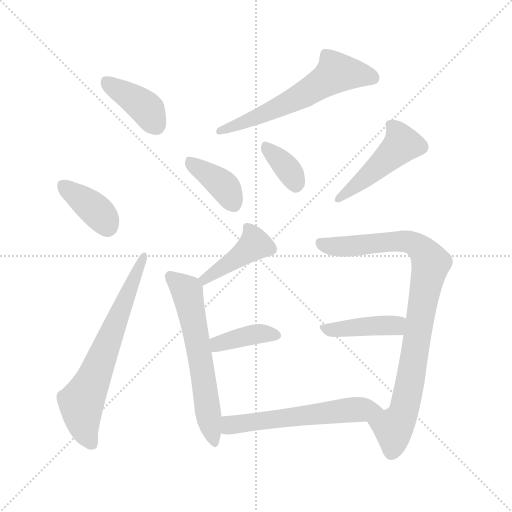
t = 0.00 s
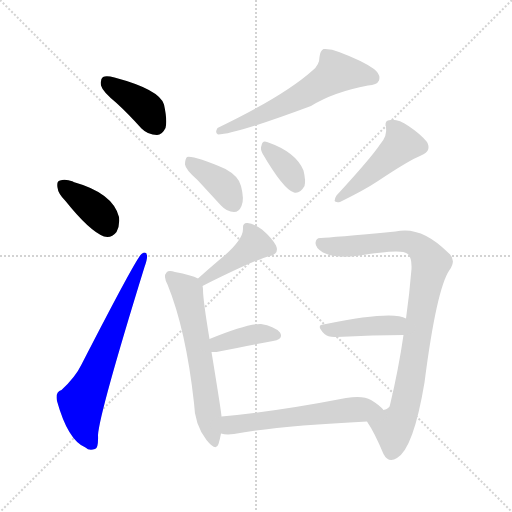
t = 1.76 s
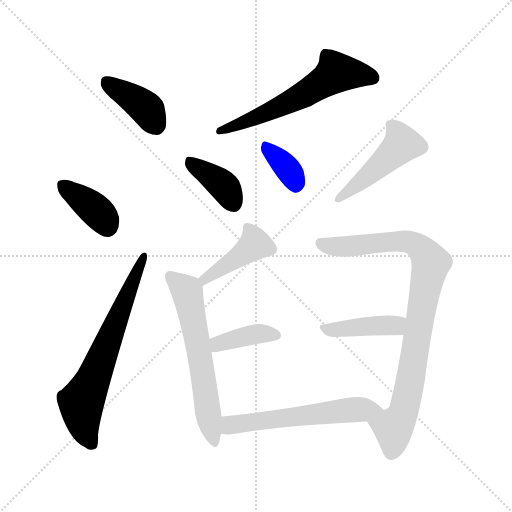
t = 3.52 s
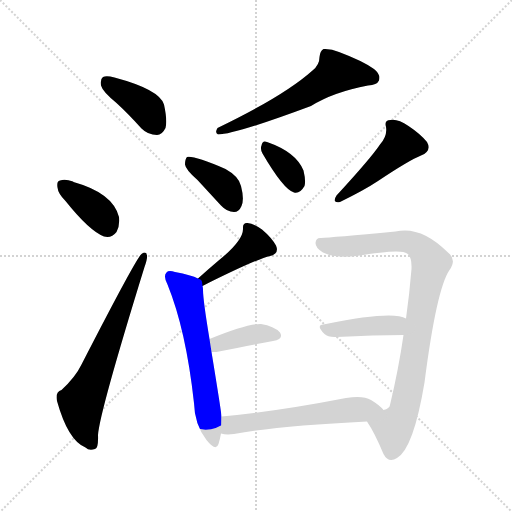
t = 5.27 s
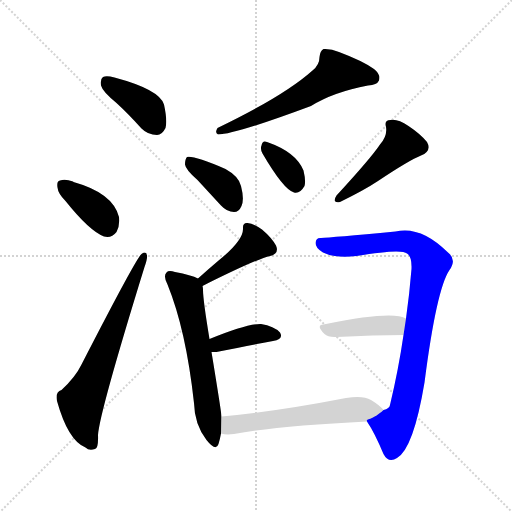
t = 7.03 s
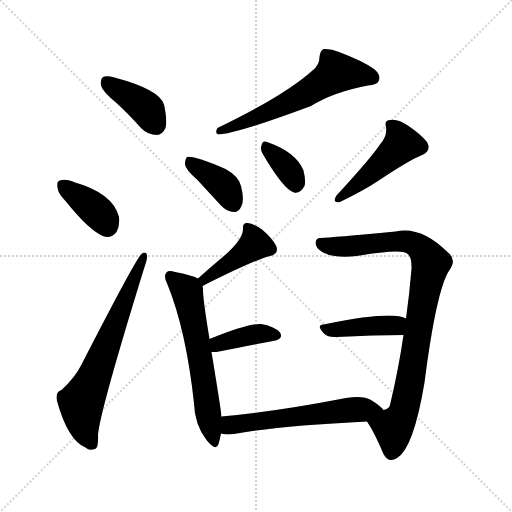
t = 8.79 s

The animated SVG that drew these frames (rendered in a browser with its animation timeline set to each time). Animation: 13 CSS @keyframes rules; one cycle of 8.79 s.

<svg version="1.1" viewBox="0 0 1024 1024" xmlns="http://www.w3.org/2000/svg">
  <g stroke="lightgray" stroke-dasharray="1,1" stroke-width="1" transform="scale(4, 4)">
    <line x1="0" y1="0" x2="256" y2="256"></line>
    <line x1="256" y1="0" x2="0" y2="256"></line>
    <line x1="128" y1="0" x2="128" y2="256"></line>
    <line x1="0" y1="128" x2="256" y2="128"></line>
  </g>
<g transform="scale(1, -1) translate(0, -900)">
   <style type="text/css">
    @keyframes keyframes0 {
      from {
       stroke: blue;
       stroke-dashoffset: 392;
       stroke-width: 128;
       }
       56% {
       animation-timing-function: step-end;
       stroke: blue;
       stroke-dashoffset: 0;
       stroke-width: 128;
       }
       to {
       stroke: black;
       stroke-width: 1024;
       }
       }
       #make-me-a-hanzi-animation-0 {
         animation: keyframes0 0.569010s both;
         animation-delay: 0.000000s;
         animation-timing-function: linear;
       }
    @keyframes keyframes1 {
      from {
       stroke: blue;
       stroke-dashoffset: 376;
       stroke-width: 128;
       }
       55% {
       animation-timing-function: step-end;
       stroke: blue;
       stroke-dashoffset: 0;
       stroke-width: 128;
       }
       to {
       stroke: black;
       stroke-width: 1024;
       }
       }
       #make-me-a-hanzi-animation-1 {
         animation: keyframes1 0.555990s both;
         animation-delay: 0.569010s;
         animation-timing-function: linear;
       }
    @keyframes keyframes2 {
      from {
       stroke: blue;
       stroke-dashoffset: 660;
       stroke-width: 128;
       }
       68% {
       animation-timing-function: step-end;
       stroke: blue;
       stroke-dashoffset: 0;
       stroke-width: 128;
       }
       to {
       stroke: black;
       stroke-width: 1024;
       }
       }
       #make-me-a-hanzi-animation-2 {
         animation: keyframes2 0.787109s both;
         animation-delay: 1.125000s;
         animation-timing-function: linear;
       }
    @keyframes keyframes3 {
      from {
       stroke: blue;
       stroke-dashoffset: 592;
       stroke-width: 128;
       }
       66% {
       animation-timing-function: step-end;
       stroke: blue;
       stroke-dashoffset: 0;
       stroke-width: 128;
       }
       to {
       stroke: black;
       stroke-width: 1024;
       }
       }
       #make-me-a-hanzi-animation-3 {
         animation: keyframes3 0.731771s both;
         animation-delay: 1.912109s;
         animation-timing-function: linear;
       }
    @keyframes keyframes4 {
      from {
       stroke: blue;
       stroke-dashoffset: 383;
       stroke-width: 128;
       }
       55% {
       animation-timing-function: step-end;
       stroke: blue;
       stroke-dashoffset: 0;
       stroke-width: 128;
       }
       to {
       stroke: black;
       stroke-width: 1024;
       }
       }
       #make-me-a-hanzi-animation-4 {
         animation: keyframes4 0.561686s both;
         animation-delay: 2.643880s;
         animation-timing-function: linear;
       }
    @keyframes keyframes5 {
      from {
       stroke: blue;
       stroke-dashoffset: 351;
       stroke-width: 128;
       }
       53% {
       animation-timing-function: step-end;
       stroke: blue;
       stroke-dashoffset: 0;
       stroke-width: 128;
       }
       to {
       stroke: black;
       stroke-width: 1024;
       }
       }
       #make-me-a-hanzi-animation-5 {
         animation: keyframes5 0.535645s both;
         animation-delay: 3.205566s;
         animation-timing-function: linear;
       }
    @keyframes keyframes6 {
      from {
       stroke: blue;
       stroke-dashoffset: 463;
       stroke-width: 128;
       }
       60% {
       animation-timing-function: step-end;
       stroke: blue;
       stroke-dashoffset: 0;
       stroke-width: 128;
       }
       to {
       stroke: black;
       stroke-width: 1024;
       }
       }
       #make-me-a-hanzi-animation-6 {
         animation: keyframes6 0.626790s both;
         animation-delay: 3.741211s;
         animation-timing-function: linear;
       }
    @keyframes keyframes7 {
      from {
       stroke: blue;
       stroke-dashoffset: 417;
       stroke-width: 128;
       }
       58% {
       animation-timing-function: step-end;
       stroke: blue;
       stroke-dashoffset: 0;
       stroke-width: 128;
       }
       to {
       stroke: black;
       stroke-width: 1024;
       }
       }
       #make-me-a-hanzi-animation-7 {
         animation: keyframes7 0.589355s both;
         animation-delay: 4.368001s;
         animation-timing-function: linear;
       }
    @keyframes keyframes8 {
      from {
       stroke: blue;
       stroke-dashoffset: 605;
       stroke-width: 128;
       }
       66% {
       animation-timing-function: step-end;
       stroke: blue;
       stroke-dashoffset: 0;
       stroke-width: 128;
       }
       to {
       stroke: black;
       stroke-width: 1024;
       }
       }
       #make-me-a-hanzi-animation-8 {
         animation: keyframes8 0.742350s both;
         animation-delay: 4.957357s;
         animation-timing-function: linear;
       }
    @keyframes keyframes9 {
      from {
       stroke: blue;
       stroke-dashoffset: 384;
       stroke-width: 128;
       }
       56% {
       animation-timing-function: step-end;
       stroke: blue;
       stroke-dashoffset: 0;
       stroke-width: 128;
       }
       to {
       stroke: black;
       stroke-width: 1024;
       }
       }
       #make-me-a-hanzi-animation-9 {
         animation: keyframes9 0.562500s both;
         animation-delay: 5.699707s;
         animation-timing-function: linear;
       }
    @keyframes keyframes10 {
      from {
       stroke: blue;
       stroke-dashoffset: 883;
       stroke-width: 128;
       }
       74% {
       animation-timing-function: step-end;
       stroke: blue;
       stroke-dashoffset: 0;
       stroke-width: 128;
       }
       to {
       stroke: black;
       stroke-width: 1024;
       }
       }
       #make-me-a-hanzi-animation-10 {
         animation: keyframes10 0.968587s both;
         animation-delay: 6.262207s;
         animation-timing-function: linear;
       }
    @keyframes keyframes11 {
      from {
       stroke: blue;
       stroke-dashoffset: 416;
       stroke-width: 128;
       }
       58% {
       animation-timing-function: step-end;
       stroke: blue;
       stroke-dashoffset: 0;
       stroke-width: 128;
       }
       to {
       stroke: black;
       stroke-width: 1024;
       }
       }
       #make-me-a-hanzi-animation-11 {
         animation: keyframes11 0.588542s both;
         animation-delay: 7.230794s;
         animation-timing-function: linear;
       }
    @keyframes keyframes12 {
      from {
       stroke: blue;
       stroke-dashoffset: 573;
       stroke-width: 128;
       }
       65% {
       animation-timing-function: step-end;
       stroke: blue;
       stroke-dashoffset: 0;
       stroke-width: 128;
       }
       to {
       stroke: black;
       stroke-width: 1024;
       }
       }
       #make-me-a-hanzi-animation-12 {
         animation: keyframes12 0.716309s both;
         animation-delay: 7.819336s;
         animation-timing-function: linear;
       }
</style>
<path d="M 233.0 694.0 Q 257.0 672.0 283.0 643.0 Q 296.0 630.0 314.0 630.0 Q 324.0 630.0 331.0 644.0 Q 335.0 659.0 328.0 691.0 Q 319.0 721.0 229.0 745.0 Q 213.0 749.0 206.0 746.0 Q 200.0 742.0 202.0 729.0 Q 205.0 717.0 233.0 694.0 Z" fill="lightgray"></path> 
<path d="M 131.0 498.0 Q 179.0 438.0 208.0 427.0 Q 223.0 423.0 233.0 436.0 Q 240.0 449.0 238.0 466.0 Q 226.0 514.0 147.0 536.0 L 146.0 537.0 Q 130.0 543.0 120.0 539.0 Q 113.0 538.0 115.0 525.0 Q 116.0 513.0 131.0 498.0 Z" fill="lightgray"></path> 
<path d="M 123.0 120.0 Q 110.0 116.0 114.0 98.0 Q 136.0 19.0 171.0 5.0 Q 178.0 -2.0 190.0 2.0 Q 197.0 3.0 196.0 30.0 Q 199.0 75.0 289.0 366.0 Q 295.0 382.0 294.0 389.0 Q 293.0 399.0 283.0 392.0 Q 273.0 385.0 163.0 171.0 Q 151.0 146.0 123.0 120.0 Z" fill="lightgray"></path> 
<path d="M 625.0 759.0 Q 568.0 708.0 435.0 644.0 Q 429.0 634.0 436.0 631.0 Q 469.0 631.0 622.0 688.0 Q 667.0 716.0 736.0 729.0 Q 754.0 730.0 758.0 739.0 Q 762.0 751.0 748.0 762.0 Q 726.0 778.0 678.0 796.0 Q 662.0 803.0 647.0 802.0 Q 640.0 798.0 639.0 786.0 Q 639.0 770.0 625.0 759.0 Z" fill="lightgray"></path> 
<path d="M 395.0 540.0 Q 417.0 516.0 442.0 489.0 Q 454.0 476.0 468.0 476.0 Q 478.0 476.0 483.0 488.0 Q 489.0 501.0 482.0 528.0 Q 478.0 547.0 451.0 562.0 Q 388.0 589.0 374.0 586.0 Q 370.0 582.0 370.0 571.0 Q 371.0 561.0 395.0 540.0 Z" fill="lightgray"></path> 
<path d="M 525.0 593.0 Q 567.0 521.0 588.0 515.0 Q 600.0 512.0 609.0 528.0 Q 612.0 538.0 607.0 559.0 Q 592.0 596.0 534.0 616.0 Q 525.0 620.0 523.0 609.0 Q 520.0 602.0 525.0 593.0 Z" fill="lightgray"></path> 
<path d="M 760.0 611.0 Q 742.0 584.0 673.0 509.0 Q 663.0 493.0 680.0 496.0 Q 729.0 520.0 756.0 538.0 Q 819.0 580.0 842.0 589.0 Q 864.0 598.0 854.0 616.0 Q 841.0 632.0 817.0 648.0 Q 795.0 663.0 781.0 660.0 Q 768.0 660.0 772.0 646.0 Q 775.0 628.0 760.0 611.0 Z" fill="lightgray"></path> 
<path d="M 405.0 328.0 Q 513.0 382.0 540.0 388.0 Q 559.0 392.0 552.0 409.0 Q 543.0 425.0 524.0 441.0 Q 506.0 454.0 495.0 454.0 Q 485.0 455.0 486.0 443.0 Q 487.0 419.0 436.0 378.0 Q 417.0 362.0 396.0 343.0 C 374.0 323.0 378.0 315.0 405.0 328.0 Z" fill="lightgray"></path> 
<path d="M 443.0 67.0 Q 443.0 74.0 423.0 196.0 L 419.0 222.0 Q 406.0 300.0 406.0 321.0 Q 406.0 325.0 405.0 328.0 C 404.0 340.0 404.0 340.0 396.0 343.0 Q 383.0 350.0 350.0 356.0 Q 337.0 360.0 333.0 355.0 Q 326.0 348.0 335.0 331.0 Q 372.0 240.0 388.0 94.0 Q 389.0 51.0 413.0 20.0 Q 432.0 -4.0 437.0 12.0 Q 440.0 22.0 442.0 33.0 L 443.0 67.0 Z" fill="lightgray"></path> 
<path d="M 423.0 196.0 Q 427.0 196.0 433.0 196.0 Q 497.0 209.0 546.0 218.0 Q 568.0 222.0 560.0 235.0 Q 548.0 248.0 522.0 252.0 Q 495.0 253.0 419.0 222.0 C 391.0 211.0 393.0 196.0 423.0 196.0 Z" fill="lightgray"></path> 
<path d="M 734.0 57.0 Q 749.0 35.0 767.0 -8.0 Q 777.0 -27.0 794.0 -16.0 Q 827.0 3.0 849.0 135.0 Q 873.0 322.0 899.0 360.0 Q 914.0 381.0 896.0 395.0 Q 842.0 449.0 791.0 437.0 Q 662.0 425.0 642.0 424.0 Q 632.0 425.0 631.0 414.0 Q 631.0 404.0 646.0 395.0 Q 670.0 383.0 713.0 388.0 Q 803.0 403.0 814.0 393.0 Q 824.0 387.0 823.0 362.0 Q 819.0 313.0 812.0 263.0 L 807.0 230.0 Q 797.0 161.0 780.0 90.0 Q 779.0 83.0 767.0 80.0 C 745.0 59.0 731.0 63.0 734.0 57.0 Z" fill="lightgray"></path> 
<path d="M 812.0 263.0 Q 785.0 279.0 652.0 252.0 Q 649.0 252.0 647.0 251.0 Q 631.0 250.0 649.0 232.0 Q 656.0 225.0 673.0 226.0 Q 749.0 230.0 807.0 230.0 C 837.0 230.0 839.0 251.0 812.0 263.0 Z" fill="lightgray"></path> 
<path d="M 767.0 80.0 Q 760.0 89.0 742.0 100.0 Q 726.0 110.0 692.0 104.0 Q 553.0 77.0 443.0 67.0 C 413.0 64.0 412.0 38.0 442.0 33.0 Q 452.0 30.0 468.0 32.0 Q 555.0 48.0 734.0 57.0 C 764.0 59.0 787.0 60.0 767.0 80.0 Z" fill="lightgray"></path> 
      <clipPath id="make-me-a-hanzi-clip-0">
      <path d="M 233.0 694.0 Q 257.0 672.0 283.0 643.0 Q 296.0 630.0 314.0 630.0 Q 324.0 630.0 331.0 644.0 Q 335.0 659.0 328.0 691.0 Q 319.0 721.0 229.0 745.0 Q 213.0 749.0 206.0 746.0 Q 200.0 742.0 202.0 729.0 Q 205.0 717.0 233.0 694.0 Z" fill="lightgray"></path>
      </clipPath>
      <path clip-path="url(#make-me-a-hanzi-clip-0)" d="M 212.0 738.0 L 287.0 688.0 L 312.0 650.0 " fill="none" id="make-me-a-hanzi-animation-0" stroke-dasharray="264 528" stroke-linecap="round"></path>

      <clipPath id="make-me-a-hanzi-clip-1">
      <path d="M 131.0 498.0 Q 179.0 438.0 208.0 427.0 Q 223.0 423.0 233.0 436.0 Q 240.0 449.0 238.0 466.0 Q 226.0 514.0 147.0 536.0 L 146.0 537.0 Q 130.0 543.0 120.0 539.0 Q 113.0 538.0 115.0 525.0 Q 116.0 513.0 131.0 498.0 Z" fill="lightgray"></path>
      </clipPath>
      <path clip-path="url(#make-me-a-hanzi-clip-1)" d="M 127.0 529.0 L 193.0 479.0 L 214.0 448.0 " fill="none" id="make-me-a-hanzi-animation-1" stroke-dasharray="248 496" stroke-linecap="round"></path>

      <clipPath id="make-me-a-hanzi-clip-2">
      <path d="M 123.0 120.0 Q 110.0 116.0 114.0 98.0 Q 136.0 19.0 171.0 5.0 Q 178.0 -2.0 190.0 2.0 Q 197.0 3.0 196.0 30.0 Q 199.0 75.0 289.0 366.0 Q 295.0 382.0 294.0 389.0 Q 293.0 399.0 283.0 392.0 Q 273.0 385.0 163.0 171.0 Q 151.0 146.0 123.0 120.0 Z" fill="lightgray"></path>
      </clipPath>
      <path clip-path="url(#make-me-a-hanzi-clip-2)" d="M 183.0 12.0 L 169.0 41.0 L 162.0 95.0 L 184.0 136.0 L 287.0 386.0 " fill="none" id="make-me-a-hanzi-animation-2" stroke-dasharray="532 1064" stroke-linecap="round"></path>

      <clipPath id="make-me-a-hanzi-clip-3">
      <path d="M 625.0 759.0 Q 568.0 708.0 435.0 644.0 Q 429.0 634.0 436.0 631.0 Q 469.0 631.0 622.0 688.0 Q 667.0 716.0 736.0 729.0 Q 754.0 730.0 758.0 739.0 Q 762.0 751.0 748.0 762.0 Q 726.0 778.0 678.0 796.0 Q 662.0 803.0 647.0 802.0 Q 640.0 798.0 639.0 786.0 Q 639.0 770.0 625.0 759.0 Z" fill="lightgray"></path>
      </clipPath>
      <path clip-path="url(#make-me-a-hanzi-clip-3)" d="M 746.0 744.0 L 673.0 755.0 L 561.0 686.0 L 439.0 638.0 " fill="none" id="make-me-a-hanzi-animation-3" stroke-dasharray="464 928" stroke-linecap="round"></path>

      <clipPath id="make-me-a-hanzi-clip-4">
      <path d="M 395.0 540.0 Q 417.0 516.0 442.0 489.0 Q 454.0 476.0 468.0 476.0 Q 478.0 476.0 483.0 488.0 Q 489.0 501.0 482.0 528.0 Q 478.0 547.0 451.0 562.0 Q 388.0 589.0 374.0 586.0 Q 370.0 582.0 370.0 571.0 Q 371.0 561.0 395.0 540.0 Z" fill="lightgray"></path>
      </clipPath>
      <path clip-path="url(#make-me-a-hanzi-clip-4)" d="M 377.0 577.0 L 443.0 533.0 L 467.0 492.0 " fill="none" id="make-me-a-hanzi-animation-4" stroke-dasharray="255 510" stroke-linecap="round"></path>

      <clipPath id="make-me-a-hanzi-clip-5">
      <path d="M 525.0 593.0 Q 567.0 521.0 588.0 515.0 Q 600.0 512.0 609.0 528.0 Q 612.0 538.0 607.0 559.0 Q 592.0 596.0 534.0 616.0 Q 525.0 620.0 523.0 609.0 Q 520.0 602.0 525.0 593.0 Z" fill="lightgray"></path>
      </clipPath>
      <path clip-path="url(#make-me-a-hanzi-clip-5)" d="M 534.0 604.0 L 577.0 561.0 L 591.0 530.0 " fill="none" id="make-me-a-hanzi-animation-5" stroke-dasharray="223 446" stroke-linecap="round"></path>

      <clipPath id="make-me-a-hanzi-clip-6">
      <path d="M 760.0 611.0 Q 742.0 584.0 673.0 509.0 Q 663.0 493.0 680.0 496.0 Q 729.0 520.0 756.0 538.0 Q 819.0 580.0 842.0 589.0 Q 864.0 598.0 854.0 616.0 Q 841.0 632.0 817.0 648.0 Q 795.0 663.0 781.0 660.0 Q 768.0 660.0 772.0 646.0 Q 775.0 628.0 760.0 611.0 Z" fill="lightgray"></path>
      </clipPath>
      <path clip-path="url(#make-me-a-hanzi-clip-6)" d="M 779.0 651.0 L 798.0 631.0 L 803.0 610.0 L 684.0 507.0 " fill="none" id="make-me-a-hanzi-animation-6" stroke-dasharray="335 670" stroke-linecap="round"></path>

      <clipPath id="make-me-a-hanzi-clip-7">
      <path d="M 405.0 328.0 Q 513.0 382.0 540.0 388.0 Q 559.0 392.0 552.0 409.0 Q 543.0 425.0 524.0 441.0 Q 506.0 454.0 495.0 454.0 Q 485.0 455.0 486.0 443.0 Q 487.0 419.0 436.0 378.0 Q 417.0 362.0 396.0 343.0 C 374.0 323.0 378.0 315.0 405.0 328.0 Z" fill="lightgray"></path>
      </clipPath>
      <path clip-path="url(#make-me-a-hanzi-clip-7)" d="M 499.0 442.0 L 510.0 411.0 L 413.0 341.0 L 405.0 343.0 " fill="none" id="make-me-a-hanzi-animation-7" stroke-dasharray="289 578" stroke-linecap="round"></path>

      <clipPath id="make-me-a-hanzi-clip-8">
      <path d="M 443.0 67.0 Q 443.0 74.0 423.0 196.0 L 419.0 222.0 Q 406.0 300.0 406.0 321.0 Q 406.0 325.0 405.0 328.0 C 404.0 340.0 404.0 340.0 396.0 343.0 Q 383.0 350.0 350.0 356.0 Q 337.0 360.0 333.0 355.0 Q 326.0 348.0 335.0 331.0 Q 372.0 240.0 388.0 94.0 Q 389.0 51.0 413.0 20.0 Q 432.0 -4.0 437.0 12.0 Q 440.0 22.0 442.0 33.0 L 443.0 67.0 Z" fill="lightgray"></path>
      </clipPath>
      <path clip-path="url(#make-me-a-hanzi-clip-8)" d="M 340.0 348.0 L 375.0 316.0 L 426.0 19.0 " fill="none" id="make-me-a-hanzi-animation-8" stroke-dasharray="477 954" stroke-linecap="round"></path>

      <clipPath id="make-me-a-hanzi-clip-9">
      <path d="M 423.0 196.0 Q 427.0 196.0 433.0 196.0 Q 497.0 209.0 546.0 218.0 Q 568.0 222.0 560.0 235.0 Q 548.0 248.0 522.0 252.0 Q 495.0 253.0 419.0 222.0 C 391.0 211.0 393.0 196.0 423.0 196.0 Z" fill="lightgray"></path>
      </clipPath>
      <path clip-path="url(#make-me-a-hanzi-clip-9)" d="M 428.0 203.0 L 438.0 213.0 L 501.0 230.0 L 550.0 229.0 " fill="none" id="make-me-a-hanzi-animation-9" stroke-dasharray="256 512" stroke-linecap="round"></path>

      <clipPath id="make-me-a-hanzi-clip-10">
      <path d="M 734.0 57.0 Q 749.0 35.0 767.0 -8.0 Q 777.0 -27.0 794.0 -16.0 Q 827.0 3.0 849.0 135.0 Q 873.0 322.0 899.0 360.0 Q 914.0 381.0 896.0 395.0 Q 842.0 449.0 791.0 437.0 Q 662.0 425.0 642.0 424.0 Q 632.0 425.0 631.0 414.0 Q 631.0 404.0 646.0 395.0 Q 670.0 383.0 713.0 388.0 Q 803.0 403.0 814.0 393.0 Q 824.0 387.0 823.0 362.0 Q 819.0 313.0 812.0 263.0 L 807.0 230.0 Q 797.0 161.0 780.0 90.0 Q 779.0 83.0 767.0 80.0 C 745.0 59.0 731.0 63.0 734.0 57.0 Z" fill="lightgray"></path>
      </clipPath>
      <path clip-path="url(#make-me-a-hanzi-clip-10)" d="M 642.0 413.0 L 677.0 406.0 L 810.0 418.0 L 847.0 398.0 L 861.0 371.0 L 824.0 151.0 L 805.0 70.0 L 787.0 45.0 L 783.0 -3.0 " fill="none" id="make-me-a-hanzi-animation-10" stroke-dasharray="755 1510" stroke-linecap="round"></path>

      <clipPath id="make-me-a-hanzi-clip-11">
      <path d="M 812.0 263.0 Q 785.0 279.0 652.0 252.0 Q 649.0 252.0 647.0 251.0 Q 631.0 250.0 649.0 232.0 Q 656.0 225.0 673.0 226.0 Q 749.0 230.0 807.0 230.0 C 837.0 230.0 839.0 251.0 812.0 263.0 Z" fill="lightgray"></path>
      </clipPath>
      <path clip-path="url(#make-me-a-hanzi-clip-11)" d="M 648.0 242.0 L 787.0 249.0 L 806.0 258.0 " fill="none" id="make-me-a-hanzi-animation-11" stroke-dasharray="288 576" stroke-linecap="round"></path>

      <clipPath id="make-me-a-hanzi-clip-12">
      <path d="M 767.0 80.0 Q 760.0 89.0 742.0 100.0 Q 726.0 110.0 692.0 104.0 Q 553.0 77.0 443.0 67.0 C 413.0 64.0 412.0 38.0 442.0 33.0 Q 452.0 30.0 468.0 32.0 Q 555.0 48.0 734.0 57.0 C 764.0 59.0 787.0 60.0 767.0 80.0 Z" fill="lightgray"></path>
      </clipPath>
      <path clip-path="url(#make-me-a-hanzi-clip-12)" d="M 449.0 38.0 L 466.0 51.0 L 524.0 59.0 L 688.0 79.0 L 760.0 79.0 " fill="none" id="make-me-a-hanzi-animation-12" stroke-dasharray="445 890" stroke-linecap="round"></path>

</g>
</svg>
